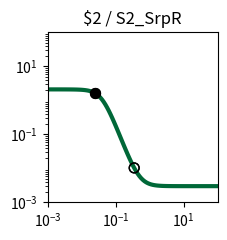

Python code for this plot: (Note: this script raises an exception after producing the figure.)
import matplotlib.pyplot as plt
import matplotlib.ticker as ticker
import numpy as np

fig, ax = plt.subplots(figsize=(2.5,2.5))

plt.xlim(1.000000e-03, 1.000000e+02)
plt.ylim(1.000000e-03, 1.000000e+02)

x = np.array([1.000000e-03,1.122018e-03,1.258925e-03,1.412538e-03,1.584893e-03,1.778279e-03,1.995262e-03,2.238721e-03,2.511886e-03,2.818383e-03,3.162278e-03,3.548134e-03,3.981072e-03,4.466836e-03,5.011872e-03,5.623413e-03,6.309573e-03,7.079458e-03,7.943282e-03,8.912509e-03,1.000000e-02,1.122018e-02,1.258925e-02,1.412538e-02,1.584893e-02,1.778279e-02,1.995262e-02,2.238721e-02,2.511886e-02,2.818383e-02,3.162278e-02,3.548134e-02,3.981072e-02,4.466836e-02,5.011872e-02,5.623413e-02,6.309573e-02,7.079458e-02,7.943282e-02,8.912509e-02,1.000000e-01,1.122018e-01,1.258925e-01,1.412538e-01,1.584893e-01,1.778279e-01,1.995262e-01,2.238721e-01,2.511886e-01,2.818383e-01,3.162278e-01,3.548134e-01,3.981072e-01,4.466836e-01,5.011872e-01,5.623413e-01,6.309573e-01,7.079458e-01,7.943282e-01,8.912509e-01,1.000000e+00,1.122018e+00,1.258925e+00,1.412538e+00,1.584893e+00,1.778279e+00,1.995262e+00,2.238721e+00,2.511886e+00,2.818383e+00,3.162278e+00,3.548134e+00,3.981072e+00,4.466836e+00,5.011872e+00,5.623413e+00,6.309573e+00,7.079458e+00,7.943282e+00,8.912509e+00,1.000000e+01,1.122018e+01,1.258925e+01,1.412538e+01,1.584893e+01,1.778279e+01,1.995262e+01,2.238721e+01,2.511886e+01,2.818383e+01,3.162278e+01,3.548134e+01,3.981072e+01,4.466836e+01,5.011872e+01,5.623413e+01,6.309573e+01,7.079458e+01,7.943282e+01,8.912509e+01,1.000000e+02,])
y = np.array([2.099857e+00,2.099807e+00,2.099739e+00,2.099648e+00,2.099526e+00,2.099360e+00,2.099137e+00,2.098836e+00,2.098430e+00,2.097883e+00,2.097145e+00,2.096150e+00,2.094810e+00,2.093005e+00,2.090575e+00,2.087306e+00,2.082912e+00,2.077014e+00,2.069111e+00,2.058546e+00,2.044463e+00,2.025768e+00,2.001086e+00,1.968729e+00,1.926706e+00,1.872786e+00,1.804663e+00,1.720264e+00,1.618197e+00,1.498308e+00,1.362212e+00,1.213582e+00,1.057965e+00,9.020628e-01,7.526254e-01,6.153304e-01,4.940173e-01,3.904661e-01,3.046511e-01,2.352599e-01,1.802554e-01,1.373388e-01,1.042649e-01,7.901833e-02,5.988664e-02,4.546868e-02,3.464827e-02,2.655314e-02,2.051107e-02,1.600924e-02,1.265938e-02,1.016914e-02,8.319262e-03,6.945813e-03,5.926496e-03,5.170225e-03,4.609241e-03,4.193183e-03,3.884649e-03,3.655871e-03,3.486243e-03,3.360479e-03,3.267239e-03,3.198113e-03,3.146867e-03,3.108876e-03,3.080712e-03,3.059833e-03,3.044355e-03,3.032881e-03,3.024375e-03,3.018070e-03,3.013395e-03,3.009930e-03,3.007361e-03,3.005457e-03,3.004045e-03,3.002999e-03,3.002223e-03,3.001648e-03,3.001222e-03,3.000906e-03,3.000671e-03,3.000498e-03,3.000369e-03,3.000273e-03,3.000203e-03,3.000150e-03,3.000111e-03,3.000083e-03,3.000061e-03,3.000045e-03,3.000034e-03,3.000025e-03,3.000018e-03,3.000014e-03,3.000010e-03,3.000008e-03,3.000006e-03,3.000004e-03,3.000003e-03,])
c = "#006838"

hi_x = np.array([2.461697e-02,2.461697e-02,])
hi_y = np.array([1.637394e+00,1.637394e+00,])
lo_x = np.array([3.520956e-01,3.520956e-01,])
lo_y = np.array([1.031341e-02,1.031341e-02,])

plt.loglog(x,y,lw=3,color=c)
plt.scatter(hi_x,hi_y,marker='o',s=50,color='black',zorder=10)
plt.scatter(lo_x,lo_y,marker='o',s=50,edgecolors='black',color='none',zorder=10)

plt.title("$2 / S2_SrpR")

ax.xaxis.set_major_locator(ticker.LogLocator(numticks=3))
ax.yaxis.set_major_locator(ticker.LogLocator(numticks=3))

ax.set_aspect('equal')
plt.tight_layout()

plt.savefig("/root/output/response_plot_$2_S2_SrpR.png", bbox_inches='tight')
